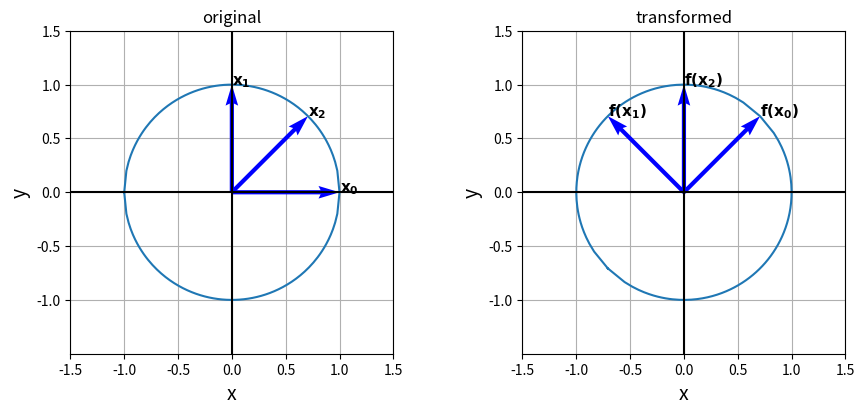
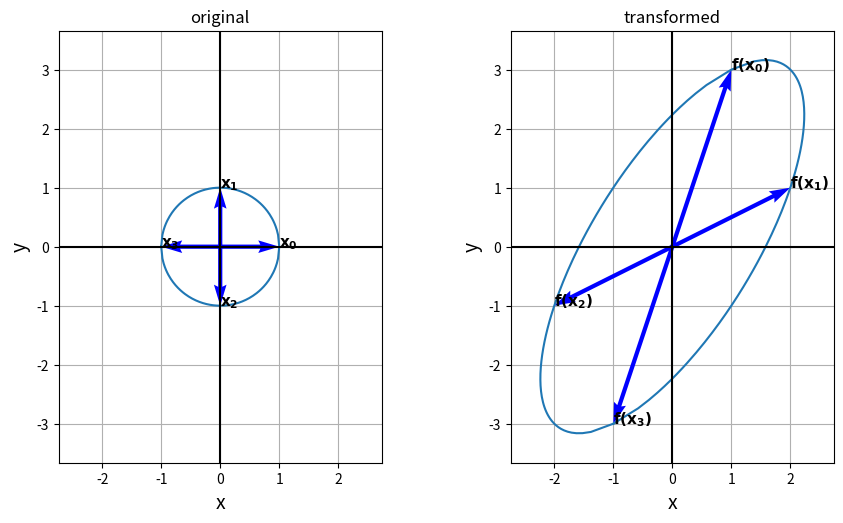
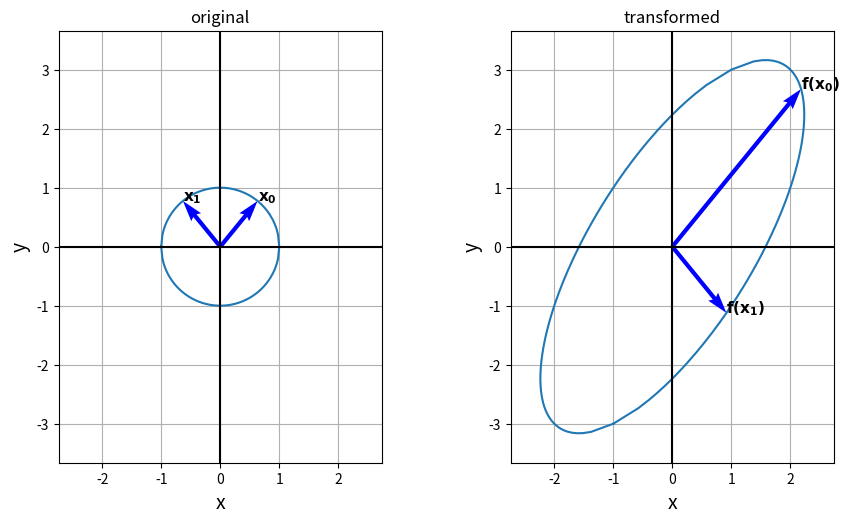

Python code for these plots, in order: (Note: this script raises an exception after producing the figures.)
import math
import numpy as np
import matplotlib.pyplot as plt
from numpy import linalg
from matplotlib import colors

margin = 0.5

vector_params = {
    'color': ['b', 'r'],
    'width': 0.013,
    'angles': 'xy',
    'scale_units': 'xy',
    'scale': 1
}

space_names = [
    "original",
    "transformed"
]

def get_unit_circle(n=100):
    xi1 = np.linspace(-1.0, 1.0, n)
    xi2 = np.linspace(1.0, -1.0, n)
    yi1 = np.sqrt(1 - xi1**2)
    yi2 = -np.sqrt(1 - xi2**2)

    xi = np.concatenate((xi1, xi2),axis=0)
    yi = np.concatenate((yi1, yi2),axis=0)
    return np.vstack((xi, yi))

def plot_2d_vectors(vs, f_vs, shapes=None):
    origin = np.array([[0, 0]])
    vss = np.vstack([origin, vs, f_vs, *shapes])
    fig, axs = plt.subplots(1, 2, figsize=(10,15))
    plt.subplots_adjust(wspace=0.4)

    if shapes:
        axs[0].plot(shapes[0][:,0], shapes[0][:,1])
        axs[1].plot(shapes[1][:,0], shapes[1][:,1])

    for v, f_v, i in zip(vs, f_vs, range(len(vs))):
        axs[0].quiver(*origin[0], *v, **vector_params)
        axs[1].quiver(*origin[0], *f_v, **vector_params)
        axs[0].text(*v, "$\mathbf{x_i}$".replace('i', str(i)), fontsize=11)
        axs[1].text(*f_v, "$\mathbf{f(x_i)}$".replace('i', str(i)), fontsize=11)

    for ax, space_name in zip(axs, space_names):
        ax.set_xlabel('x', fontsize=14)
        ax.set_ylabel('y', fontsize=14)
        ax.set_xlim(
            np.min(vss[:,0]) - margin, np.max(vss[:,0]) + margin)
        ax.set_ylim(
            np.min(vss[:,1]) - margin, np.max(vss[:,1]) + margin)
        ax.set_aspect('equal')
        ax.grid(True)
        ax.set_axisbelow(True)
        ax.set_title(space_name)
        ax.axhline(y=0, color='k')
        ax.axvline(x=0, color='k')

A = np.array([[1., 2.],
              [0., 1.],
              [1., 1.],
              [0., 0.]])

x = np.array([[1, 1],
              [2, 2]])

A @ x

xs = np.array([[1, 0], [0, 1], [1, 1]/np.sqrt(2)])
A = np.array([[1, -1], [1, 1]])/np.sqrt(2)
Axs = (A @ xs.T).T
S = get_unit_circle().T
f_S = (A @ S.T).T
plot_2d_vectors(xs, Axs, (S, f_S))
plt.show()

eig_values, eig_vectors = linalg.eig(A)
print(np.round(eig_values, 4))
print(np.round(eig_vectors, 4))

xs = np.array([[1, 0], [0, 1], [0, -1], [-1, 0]])
A = np.array([[1, 2], [3, 1]])
Axs = (A @ xs.T).T
S = get_unit_circle().T
f_S = (A @ S.T).T
plot_2d_vectors(xs, Axs, (S, f_S))
plt.show()

print(np.round(eig_values, 4))
print(np.round(eig_vectors, 4))

A = [[1,0], [1,1]]
eig_values, eig_vectors = linalg.eig(A)
print(np.round(eig_values, 4))
print(np.round(eig_vectors, 4))

A = np.array([[1, 2], [3, 1]])
eig_values, eig_vectors = linalg.eig(A)
xs = eig_vectors.T
Axs = (A @ xs.T).T
S = get_unit_circle().T
f_S = (A @ S.T).T
print(np.round(eig_values, 4))
print(np.round(eig_vectors, 4))

plot_2d_vectors(xs, Axs, (S, f_S))
plt.show()

# The Basis
v_1 = np.array([[1],[1]])/np.sqrt(2)
v_2 = np.array([[-1],[1]])/np.sqrt(2)

# Change of coordinate matrix
p_B_Bc =np.concatenate([v_1, v_2], axis=1)
p_inv =  np.linalg.inv(p) 

# Coordinate of x in R^2
x=np.array([[0], [np.sqrt(2)]])

# New coordinate relative to basis B
x_B = p_inv @ x

print("x_B=", np.round(x_B, 2))
print(p_B_Bc)

print("x_B=", np.round(x_B, 2))
origin = [0], [0]
fig, (ax1, ax2) = plt.subplots(1, 2, figsize=(10,15))

plt.subplots_adjust(wspace=0.4)

# Plotting x in R2
ax1.quiver(*origin, x[0], x[1], color=['r'], width=0.01, angles='xy', scale_units='xy', scale=1)
ax1.quiver(*origin, 1, 0, color=['b'], width=0.01, angles='xy', scale_units='xy', scale=1)
ax1.quiver(*origin, 0, 1, color=['b'], width=0.01, angles='xy', scale_units='xy', scale=1)

ax1.set_xlim([-5,6])
ax1.set_ylim([-3,4])
ax1.set_aspect('equal')
ax1.grid(True)
ax1.set_title("Coordinate of $\mathbf{x}$ in $\mathbf{R^2}$")
ax1.axhline(y=0, color='k')
ax1.axvline(x=0, color='k')
ax1.text(x[0]+0.2, x[1]+0.2, "$\mathbf{x}$", fontsize=12)
ax1.text(1, -0.8, "$\mathbf{i}$", fontsize=12)
ax1.text(-0.6, 1, "$\mathbf{j}$", fontsize=12)
ax1.axvline(x=x[0], color='grey', linestyle='--')
ax1.axhline(y=x[1], color='grey', linestyle='--')

# Plotting x in B
# Plotting the grid
multipliers = np.linspace(-10,10,100)

for i in range(-6,7,4):
    for j in range(-6,7,1):
        grid_1 = (v_1 * multipliers) + np.array([[i],[j]])
        grid_2 = (v_2 * multipliers) + np.array([[i],[j]])
        ax2.plot(grid_1[0], grid_1[1], color='grey', linewidth=0.2)
        ax2.plot(grid_2[0], grid_2[1], color='grey', linewidth=0.2)
        
# Plotting the vector guide
vector_guide_1 = (v_1 * multipliers) + x
vector_guide_2 = (v_2 * multipliers) + x
ax2.plot(vector_guide_1[0], vector_guide_1[1], color='grey', linewidth=1.5, linestyle='--')
ax2.plot(vector_guide_2[0], vector_guide_2[1], color='grey', linewidth=1.5, linestyle='--')

# Plotting the axis
vector_guide_1 = (v_1 * multipliers) + np.array([[0],[0]])
vector_guide_2 = (v_2 * multipliers) + np.array([[0],[0]])
ax2.plot(vector_guide_1[0], vector_guide_1[1], color='black', linewidth=1.2)
ax2.plot(vector_guide_2[0], vector_guide_2[1], color='black', linewidth=1.2)

ax2.quiver(*origin, x[0], x[1], color=['r'], width=0.01, angles='xy', scale_units='xy', scale=1)
ax2.quiver(*origin, v_1[0], v_1[1], color=['b'], width=0.01, angles='xy', scale_units='xy', scale=1)
ax2.quiver(*origin, v_2[0], v_2[1], color=['b'], width=0.01, angles='xy', scale_units='xy', scale=1)

ax2.set_xlim([-5,6])
ax2.set_ylim([-3,4])
ax2.set_aspect('equal')

ax2.set_title("Coordinate of $\mathbf{x}$ in $\mathit{B}$")
ax2.axhline(y=0, color='k', linewidth=0.5)
ax2.axvline(x=0, color='k', linewidth=0.5)
ax2.text(x[0]+0.2, x[1]+0.2, "$\mathbf{x}$", fontsize=12)
ax2.text(1, 0.2, "$\mathbf{u_1}$", fontsize=12)
ax2.text(-0.7, 0.8, "$\mathbf{u_2}$", fontsize=12)

plt.show()

A = np.array([[1, 2], [3, 1]])
eig_values, eig_vectors = linalg.eig(A@A.T)
xs = eig_vectors
Axs = (A @ xs.T).T
S = get_unit_circle().T
f_S = (A @ S.T).T
print(np.round(eig_values, 4))
print(np.round(eig_vectors, 4))

plot_2d_vectors(xs, Axs, (S, f_S))
plt.show()

A = np.array([[1, 2], [3, 1]])
eig_values, eig_vectors = linalg.eig(A.T@A)
xs = eig_vectors.T
Axs = (A @ xs.T).T
S = get_unit_circle().T
f_S = (A @ S.T).T
print(np.round(eig_values, 4))
print(np.round(eig_vectors, 4))

plot_2d_vectors(xs, Axs, (S, f_S))
plt.show()

from IPython.display import Latex

epsilon_c = 0.003
epsilon_y = 0.005
Latex(f"""\\begin{{equation*}}
\\xi_b = \\frac{{{epsilon_c}}}{{{epsilon_c}}} + {{{epsilon_y}}}
\\end{{equation*}}
""")